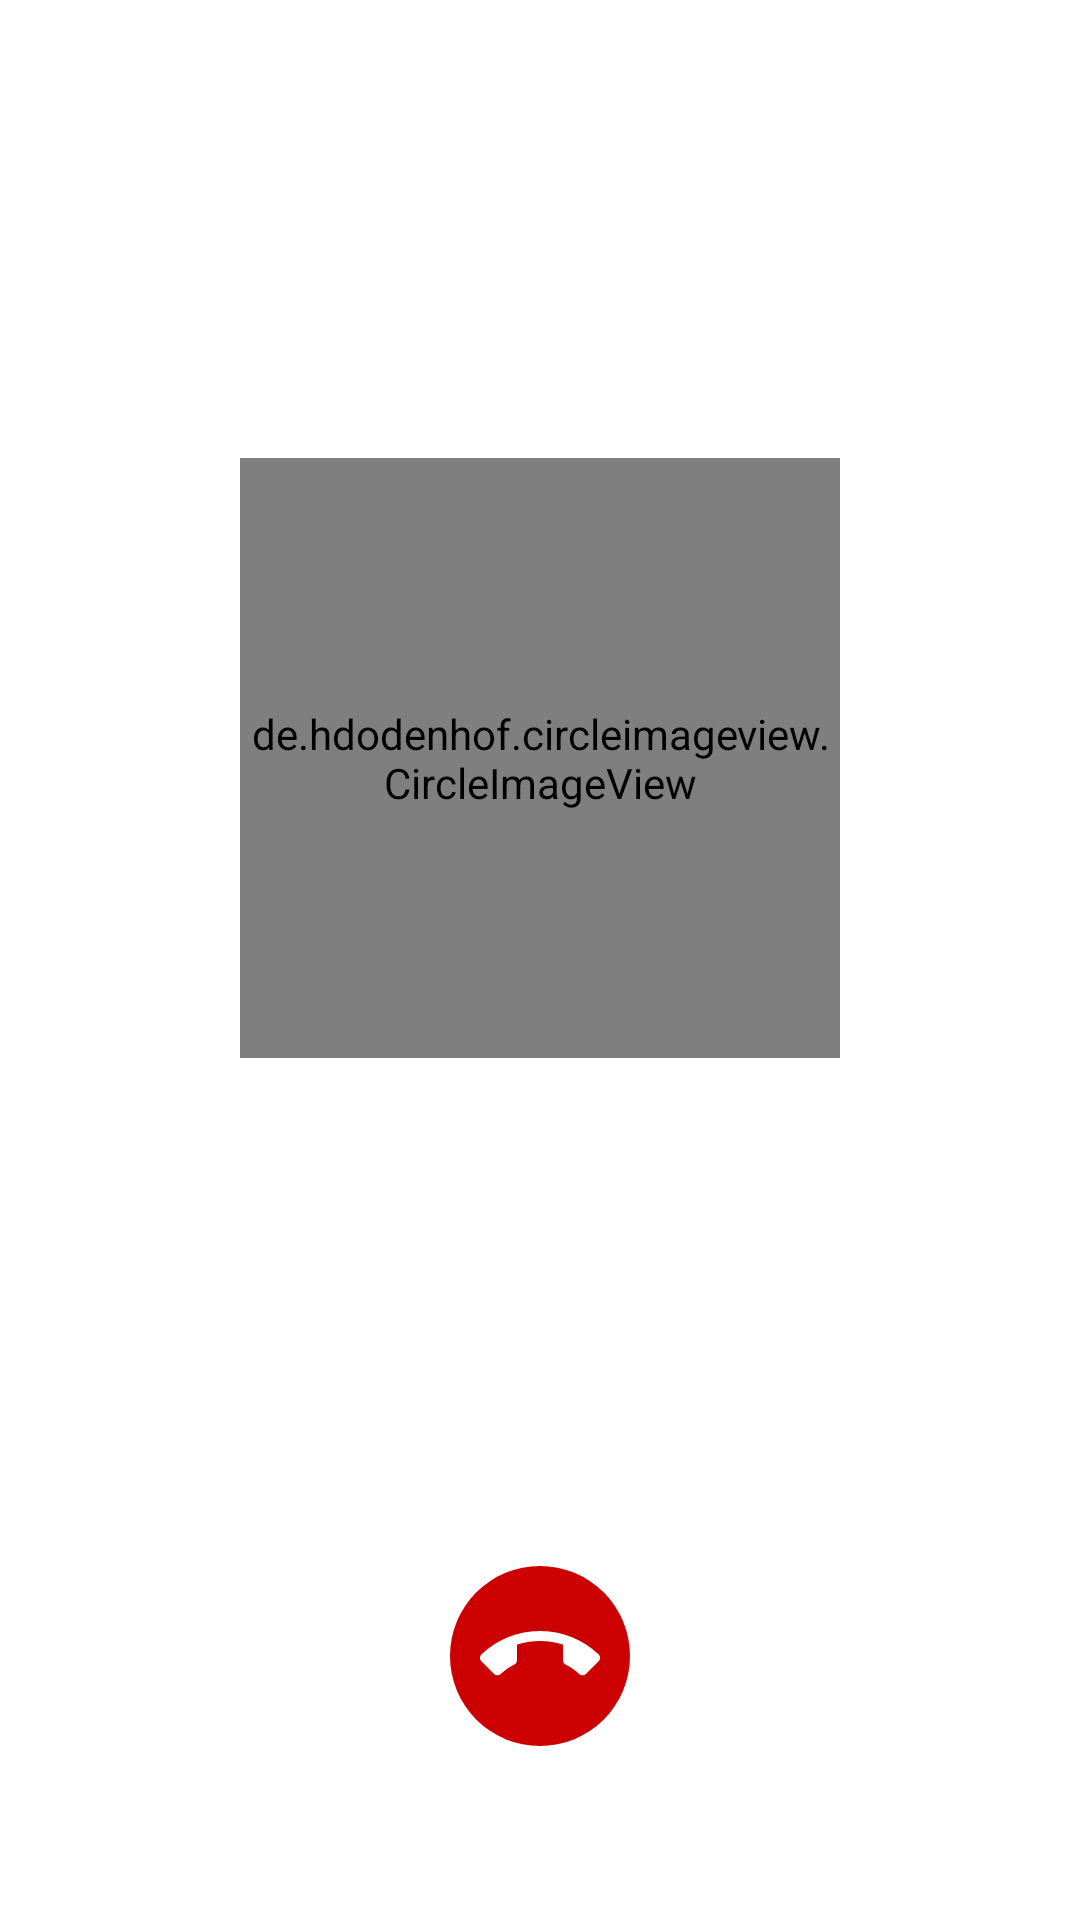

Produce the Android XML layout that renders to this screen, including the resource entries it uses.
<!-- AndroidManifest.xml: application theme Theme.CometChatProJava -->
<!-- res/layout/activity_calling_screen.xml -->
<?xml version="1.0" encoding="utf-8"?>
<androidx.constraintlayout.widget.ConstraintLayout xmlns:android="http://schemas.android.com/apk/res/android"
    xmlns:app="http://schemas.android.com/apk/res-auto"
    xmlns:tools="http://schemas.android.com/tools"
    android:layout_width="match_parent"
    android:layout_height="match_parent"
    tools:context=".cometchatactivities.CallingScreen">

    <TextView
        android:id="@+id/call_type_title"
        android:layout_width="wrap_content"
        android:layout_height="wrap_content"
        app:layout_constraintBottom_toBottomOf="parent"
        app:layout_constraintEnd_toEndOf="parent"
        app:layout_constraintHorizontal_bias="0.5"
        app:layout_constraintVertical_bias="0.1"
        app:layout_constraintStart_toStartOf="parent"
        app:layout_constraintTop_toTopOf="parent"
        tools:text="Incoming Call"/>
    <de.hdodenhof.circleimageview.CircleImageView
        android:layout_width="200dp"
        android:layout_height="200dp"
        android:src="@drawable/user"
        app:civ_border_width="10dp"
        android:id="@+id/calling_avatar"
        app:civ_border_color="@color/teal_200"
        app:layout_constraintTop_toBottomOf="@id/call_type_title"
        app:layout_constraintStart_toStartOf="parent"
        app:layout_constraintEnd_toEndOf="parent"
        app:layout_constraintBottom_toBottomOf="parent"
        app:layout_constraintVertical_bias="0.2"
        />
    <TextView
        android:layout_width="wrap_content"
        android:layout_height="wrap_content"
        tools:text="User name"
        android:textSize="20sp"
        android:id="@+id/calling_username"
        app:layout_constraintBottom_toTopOf="@id/end_call"
        app:layout_constraintStart_toStartOf="parent"
        app:layout_constraintEnd_toEndOf="parent"
        app:layout_constraintTop_toBottomOf="@id/calling_avatar"
        app:layout_constraintVertical_bias="0.2"
        />
    <ImageButton
        android:id="@+id/end_call"
        android:layout_width="60dp"
        android:layout_height="60dp"
        android:background="@drawable/cc_end_call_button"
        app:layout_constraintBottom_toBottomOf="parent"
        app:layout_constraintEnd_toEndOf="parent"
        app:layout_constraintHorizontal_bias="0.5"
        app:layout_constraintStart_toStartOf="parent"
        app:layout_constraintTop_toTopOf="parent"
        app:layout_constraintVertical_bias="0.9"
        />
    <ImageButton
        android:id="@+id/reject_call"
        android:layout_width="60dp"
        android:layout_height="60dp"
        android:background="@drawable/cc_end_call_button"
        app:layout_constraintBottom_toBottomOf="parent"
        app:layout_constraintEnd_toEndOf="parent"
        app:layout_constraintHorizontal_bias="0.8"
        app:layout_constraintStart_toStartOf="parent"
        app:layout_constraintTop_toTopOf="parent"
        app:layout_constraintVertical_bias="0.9"
        android:visibility="gone"
        />

    <ImageButton
        android:id="@+id/accept_call"
        android:layout_width="60dp"
        android:layout_height="60dp"
        android:background="@drawable/cc_receive_call_button"
        app:layout_constraintBottom_toBottomOf="parent"
        app:layout_constraintEnd_toEndOf="parent"
        app:layout_constraintHorizontal_bias="0.2"
        app:layout_constraintStart_toStartOf="parent"
        app:layout_constraintTop_toTopOf="parent"
        app:layout_constraintVertical_bias="0.9"
        android:visibility="gone"
        />
    <RelativeLayout
        android:layout_width="match_parent"
        android:layout_height="match_parent"
        android:id="@+id/main_view">

    </RelativeLayout>
</androidx.constraintlayout.widget.ConstraintLayout>
<!-- resources referenced by this layout -->
<resources>
  <color name="teal_200">#FF03DAC5</color>
  <!-- drawable cc_receive_call_button (drawable) -->
  <?xml version="1.0" encoding="utf-8"?>
  <selector xmlns:android="http://schemas.android.com/apk/res/android">
      <item android:state_pressed="true">
          <layer-list>
              <item>
                  <shape android:shape="oval">
                      <solid android:color="#4CCD3E" />
                  </shape>
              </item>
              <item android:bottom="10dp" android:drawable="@drawable/ic_pick_white" android:left="10dp" android:right="10dp" android:top="10dp"/>
          </layer-list>
      </item>
      <item android:state_focused="true">
          <layer-list>
              <item>
                  <shape android:shape="oval">
                      <solid android:color="#4CCD3E" />
                  </shape>
              </item>
              <item android:bottom="10dp" android:drawable="@drawable/ic_pick_white" android:left="10dp" android:right="10dp" android:top="10dp"/>
  
          </layer-list>
      </item>
  
      <item>
          <layer-list>
              <item>
                  <shape android:shape="oval">
                      <solid android:color="#4CCD3E" />
                  </shape>
              </item>
              <item android:bottom="10dp" android:drawable="@drawable/ic_pick_white" android:left="10dp" android:right="10dp" android:state_pressed="true" android:top="10dp"/>
          </layer-list>
      </item>
  </selector>
  <style name="Theme.CometChatProJava" parent="Theme.MaterialComponents.DayNight.DarkActionBar">
          
          <item name="colorPrimary">@color/purple_500</item>
          <item name="colorPrimaryVariant">@color/purple_700</item>
          <item name="colorOnPrimary">@color/white</item>
          
          <item name="colorSecondary">@color/teal_200</item>
          <item name="colorSecondaryVariant">@color/teal_700</item>
          <item name="colorOnSecondary">@color/black</item>
          
          <item name="android:statusBarColor" tools:targetApi="l">?attr/colorPrimaryVariant</item>
          
      </style>
  <!-- drawable cc_ic_call_end (drawable) -->
  <vector xmlns:android="http://schemas.android.com/apk/res/android"
      android:width="24dp"
      android:height="24dp"
      android:viewportWidth="24"
      android:viewportHeight="24">
    <path
        android:fillColor="#FFFFFF"
        android:pathData="M12,9c-1.6,0 -3.15,0.25 -4.6,0.72v3.1c0,0.39 -0.23,0.74 -0.56,0.9 -0.98,0.49 -1.87,1.12 -2.66,1.85 -0.18,0.18 -0.43,0.28 -0.7,0.28 -0.28,0 -0.53,-0.11 -0.71,-0.29L0.29,13.08c-0.18,-0.17 -0.29,-0.42 -0.29,-0.7 0,-0.28 0.11,-0.53 0.29,-0.71C3.34,8.78 7.46,7 12,7s8.66,1.78 11.71,4.67c0.18,0.18 0.29,0.43 0.29,0.71 0,0.28 -0.11,0.53 -0.29,0.71l-2.48,2.48c-0.18,0.18 -0.43,0.29 -0.71,0.29 -0.27,0 -0.52,-0.11 -0.7,-0.28 -0.79,-0.74 -1.69,-1.36 -2.67,-1.85 -0.33,-0.16 -0.56,-0.5 -0.56,-0.9v-3.1C15.15,9.25 13.6,9 12,9z"/>
  </vector>
  <color name="purple_500">#FF6200EE</color>
  <color name="purple_700">#FF3700B3</color>
  <color name="white">#FFFFFFFF</color>
  <color name="teal_700">#FF018786</color>
  <color name="black">#FF000000</color>
</resources>
